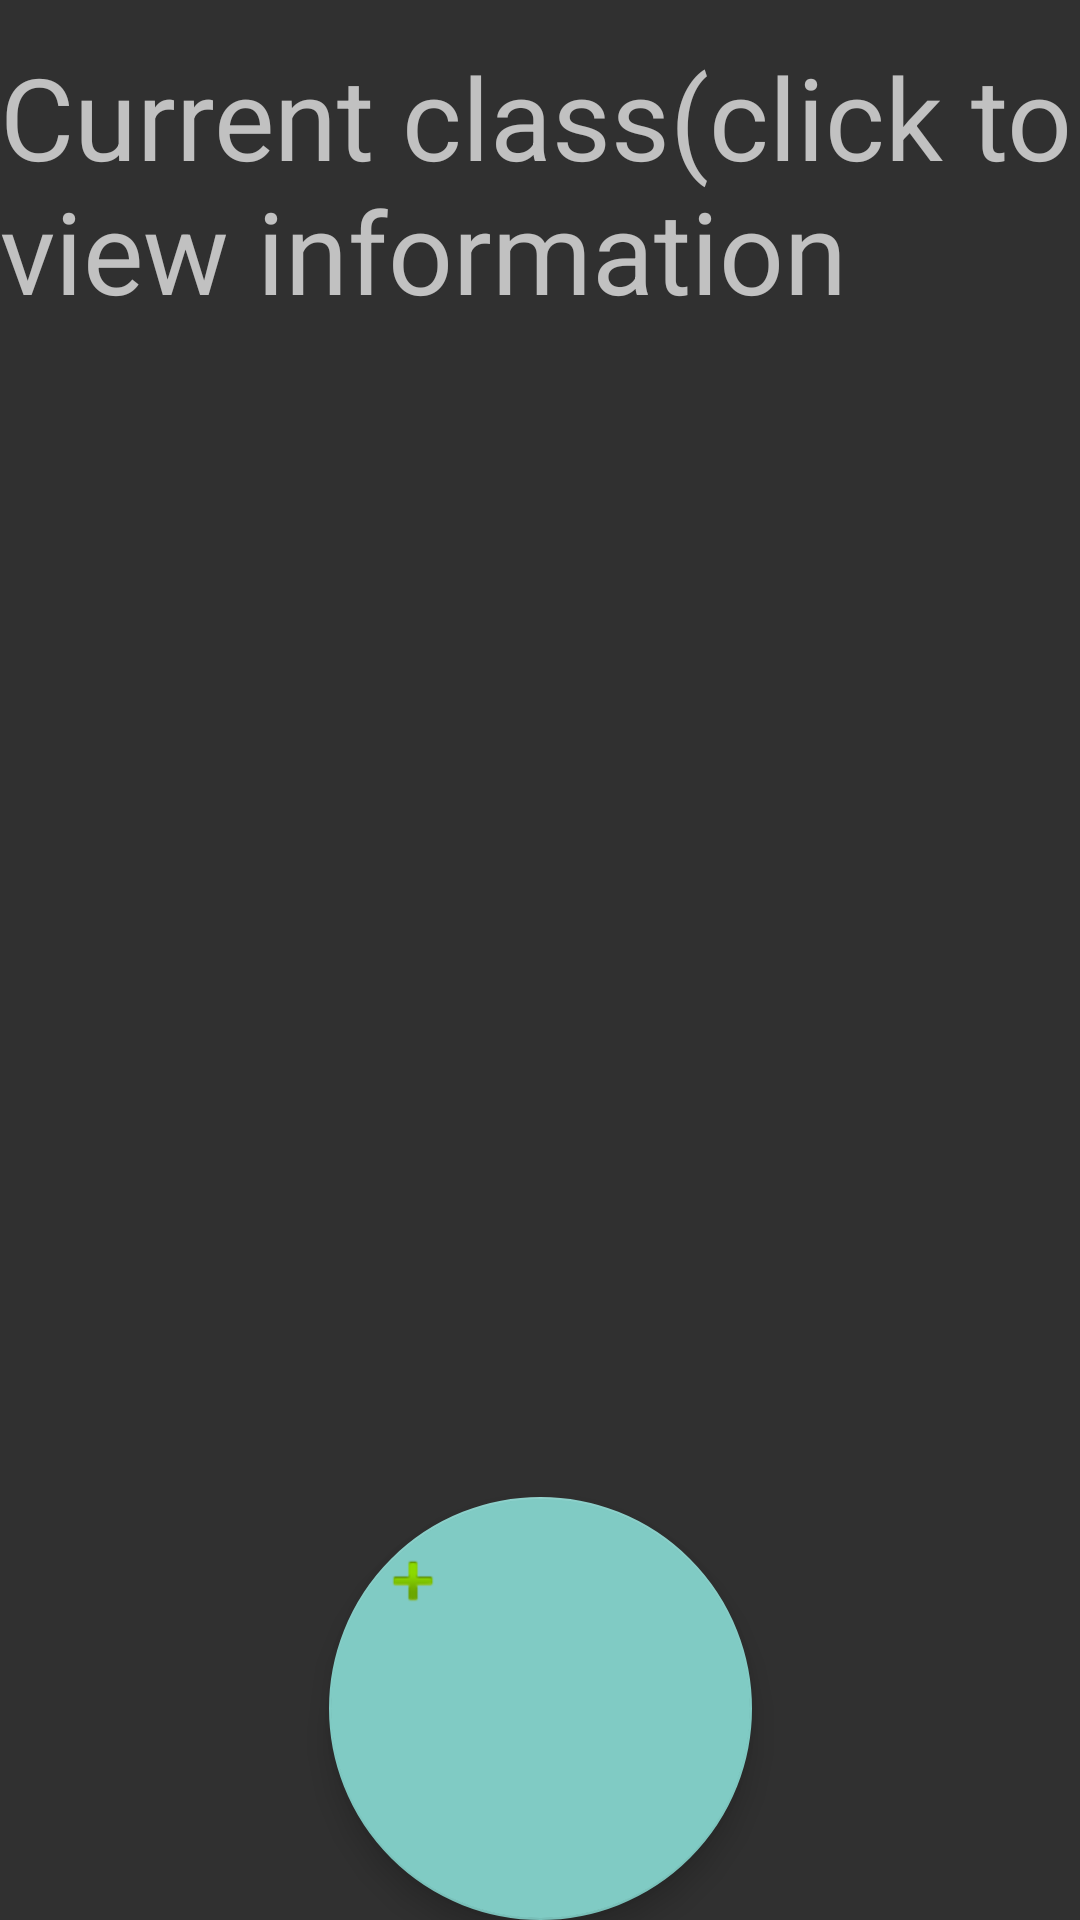

Reconstruct the res/layout file that produces this screen, plus the resources it refers to.
<!-- AndroidManifest.xml: application theme Theme.AppCompat.NoActionBar -->
<!-- res/layout/activity_schedule.xml -->
<?xml version="1.0" encoding="utf-8"?>
<android.support.constraint.ConstraintLayout xmlns:android="http://schemas.android.com/apk/res/android"
    xmlns:app="http://schemas.android.com/apk/res-auto"
    xmlns:tools="http://schemas.android.com/tools"
    android:layout_width="match_parent"
    android:layout_height="match_parent"
    tools:context=".schedule">

    <TextView
        android:id="@+id/textView3"
        android:layout_width="wrap_content"
        android:layout_height="wrap_content"
        android:text="Current class(click to view information"
        android:textSize="38dp"
        app:layout_constraintBottom_toTopOf="@+id/addbutton"
        app:layout_constraintEnd_toEndOf="parent"
        app:layout_constraintHorizontal_bias="0.0"
        app:layout_constraintStart_toStartOf="parent"
        app:layout_constraintTop_toTopOf="parent"
        app:layout_constraintVertical_bias="0.033" />

    <android.support.design.widget.FloatingActionButton
        android:id="@+id/addbutton"
        android:layout_width="186dp"
        android:layout_height="141dp"
        android:clickable="true"
        app:layout_constraintBottom_toBottomOf="parent"
        app:layout_constraintEnd_toEndOf="parent"
        app:layout_constraintStart_toStartOf="parent"
        app:srcCompat="@android:drawable/ic_input_add" />
</android.support.constraint.ConstraintLayout>
<!-- resources referenced by this layout -->
<resources>

</resources>
